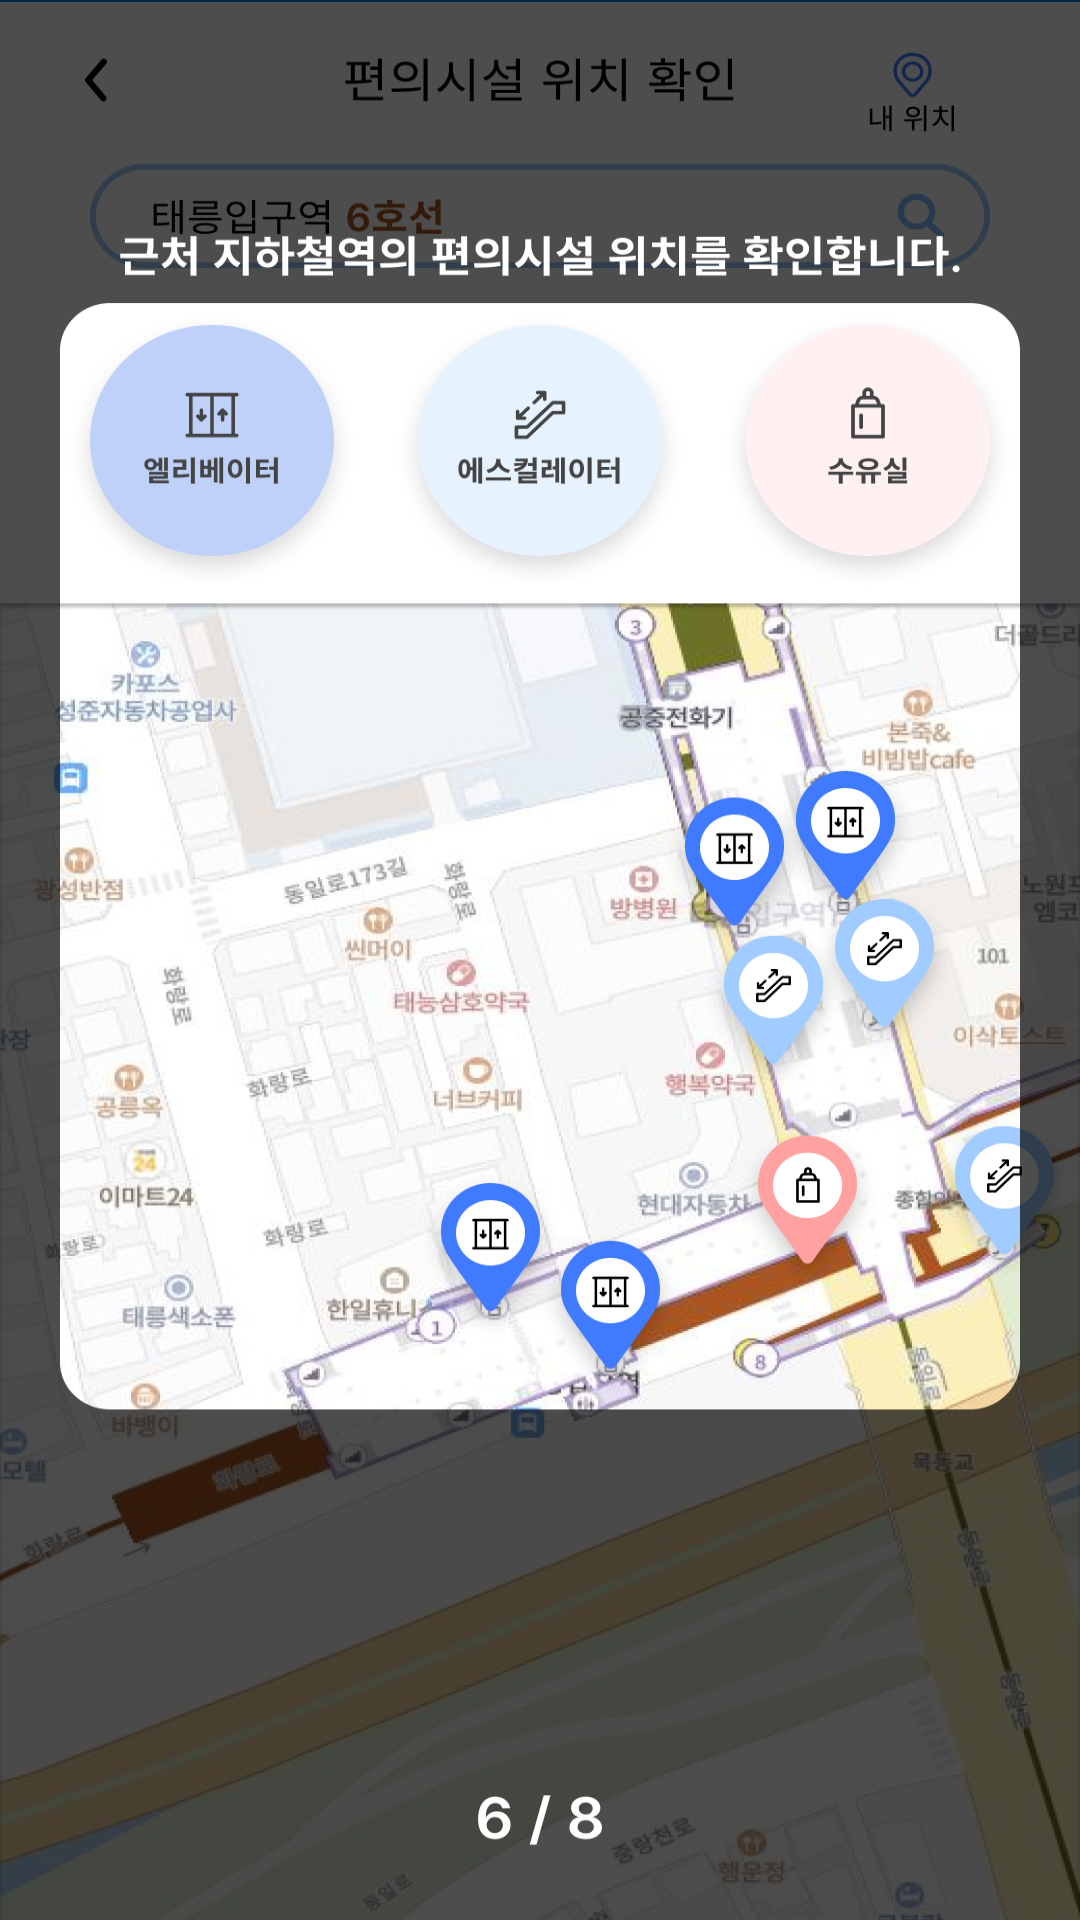

This screen was rendered from an Android layout file. Write that file and the resources it references.
<!-- AndroidManifest.xml: application theme Theme.MyWay -->
<!-- res/layout/fragment_help_6_.xml -->
<?xml version="1.0" encoding="utf-8"?>
<LinearLayout xmlns:android="http://schemas.android.com/apk/res/android"
    xmlns:tools="http://schemas.android.com/tools"
    android:layout_width="match_parent"
    android:layout_height="match_parent"
    android:background="@drawable/help_6"
    tools:context=".Help_6_Fragment">


</LinearLayout>
<!-- resources referenced by this layout -->
<resources>
  <!-- drawable help_6: png bitmap (drawable, 963784 bytes) -->
  <style name="Theme.MyWay" parent="Theme.AppCompat.Light">
          
          <item name="colorPrimary">@color/purple_500</item>
          <item name="colorPrimaryVariant">@color/blue_top</item>
          <item name="colorOnPrimary">@color/white</item>
          
          <item name="colorSecondary">@color/teal_200</item>
          <item name="colorSecondaryVariant">@color/teal_700</item>
          <item name="colorOnSecondary">@color/black</item>
          
          <item name="android:statusBarColor" tools:targetApi="l">?attr/colorPrimaryVariant</item>
          
          <item name="windowActionBar">false</item>
          <item name="windowNoTitle">true</item>
          <item name="android:textColor">#000000</item>
          <item name="android:windowBackground">@color/white</item>
      </style>
  <color name="purple_500">#FF6200EE</color>
  <color name="blue_top">#017AEC</color>
  <color name="white">#FFFFFFFF</color>
  <color name="teal_200">#FF03DAC5</color>
  <color name="teal_700">#FF018786</color>
  <color name="black">#FF000000</color>
</resources>
